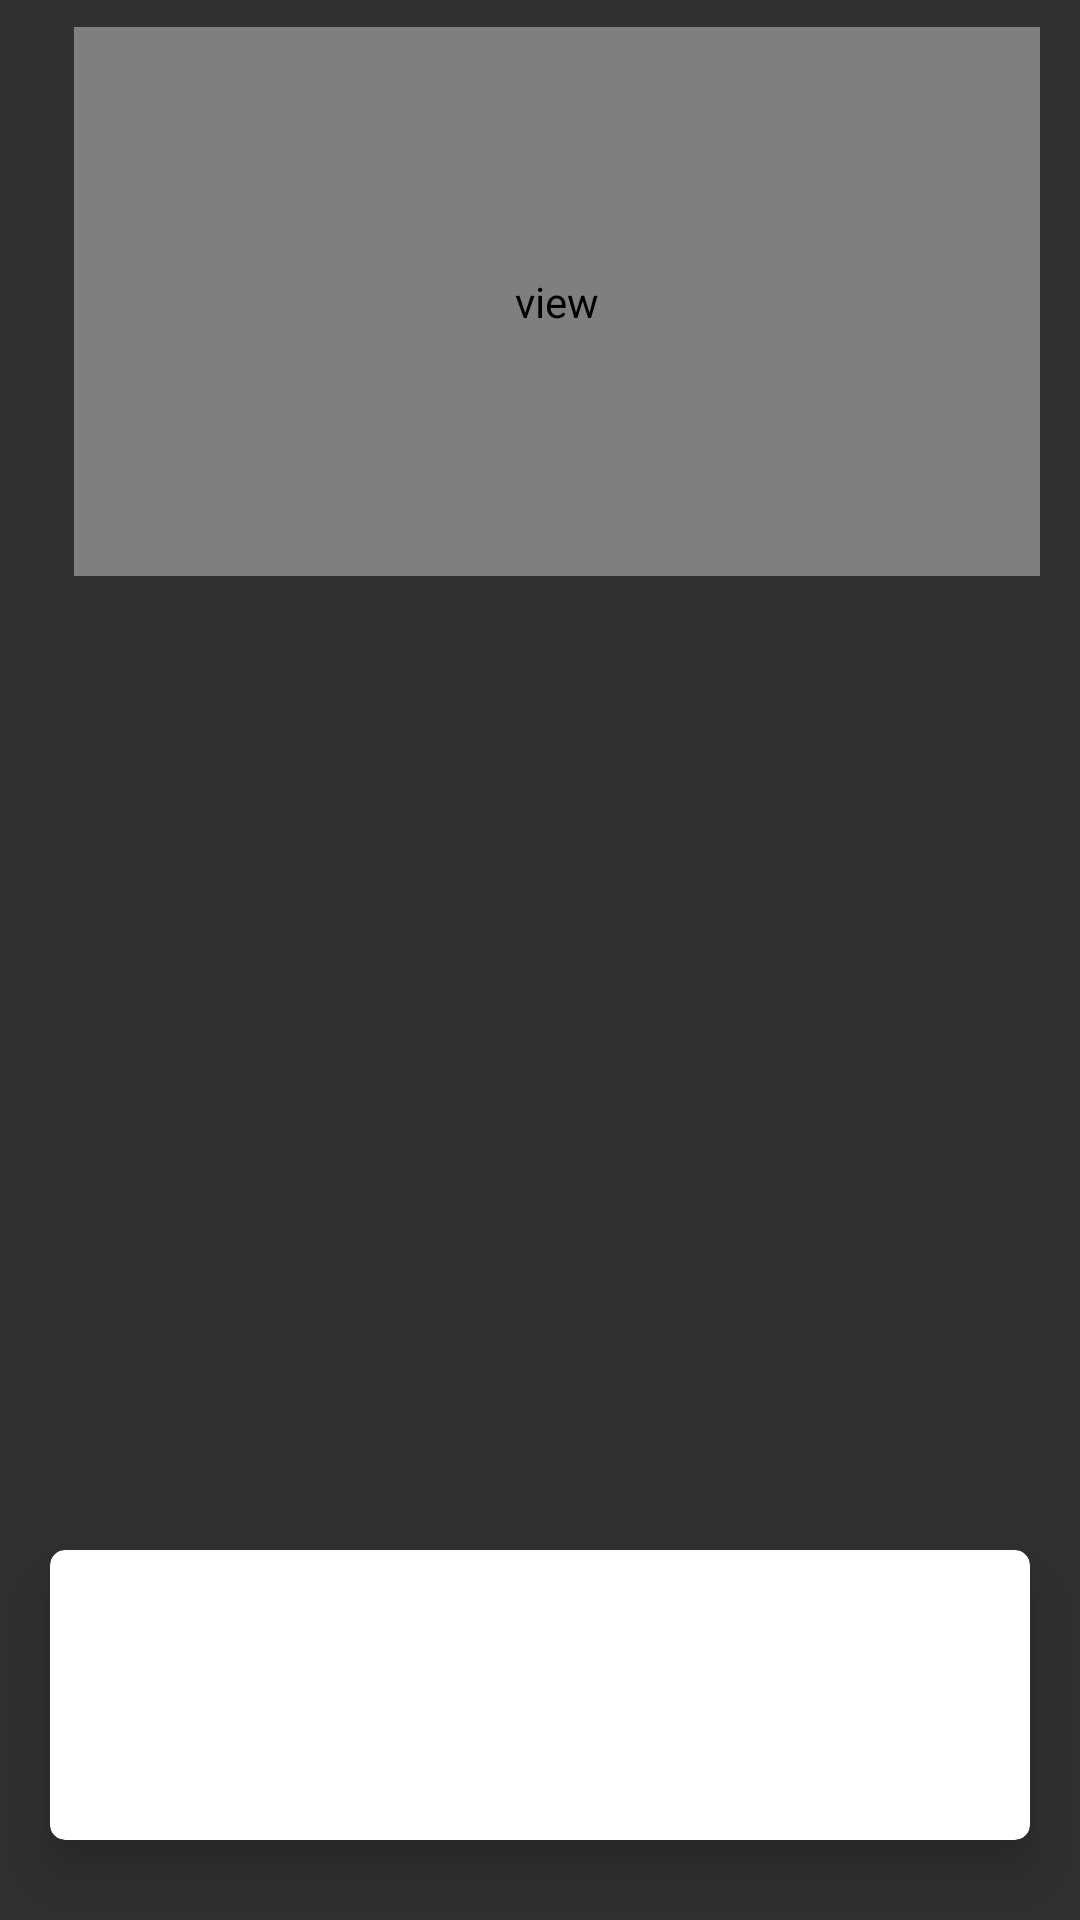

Here is an Android app screen rendered from its layout file. Give the layout XML and the strings, colors and styles it references.
<!-- AndroidManifest.xml: application theme NusuTheme -->
<!-- res/layout/testlay.xml -->
<?xml version="1.0" encoding="utf-8"?>
<RelativeLayout xmlns:android="http://schemas.android.com/apk/res/android"
    xmlns:app="http://schemas.android.com/apk/res-auto"
    xmlns:tools="http://schemas.android.com/tools"
    android:orientation="vertical"
    android:layout_width="match_parent"

    android:layout_height="match_parent">

    <android.support.v7.widget.CardView
        android:id="@+id/cardView2"
        style="@style/CardView.Light"
        android:layout_width="350dp"
        android:layout_height="130dp"
        android:layout_alignParentBottom="true"
        android:layout_centerHorizontal="true"
        android:layout_marginBottom="10dp"
        app:cardCornerRadius="5dp"
        app:cardElevation="10dp"
        app:cardUseCompatPadding="true" />


    <android.support.constraint.ConstraintLayout
        android:layout_width="500dp"
        android:layout_height="200dp"
        android:layout_alignParentTop="true">

        <view
            android:layout_width="322dp"
            android:background="#dedded"
            android:layout_height="183dp"
            app:layout_constraintBottom_toBottomOf="parent"
            android:layout_marginBottom="8dp"
            android:layout_marginRight="8dp"
            app:layout_constraintRight_toRightOf="parent"
            android:layout_marginLeft="8dp"
            app:layout_constraintLeft_toLeftOf="parent"
            app:layout_constraintHorizontal_bias="0.759" />

    </android.support.constraint.ConstraintLayout>


</RelativeLayout>
<!-- resources referenced by this layout -->
<resources>
  <style name="NusuTheme" parent="ThemeOverlay.MaterialComponents.Dark">
          
          
          <item name="colorPrimary">@color/colorPrimary</item>
          <item name="windowActionBar">false</item>
  
          <item name="windowNoTitle">true</item>
          <item name="alertDialogTheme">@style/AppAlertDialog</item>
          <item name="android:windowTranslucentStatus" tools:targetApi="KITKAT">true</item>
          <item name="android:activityOpenEnterAnimation">@anim/fab_slide_in_from_left</item>
          <item name="android:activityCloseEnterAnimation">@anim/fab_scale_down</item>
          <item name="colorPrimaryDark">@color/colorPrimaryDark</item>
          <item name="colorAccent">@color/colorAccent</item>
          <item name="android:switchPreferenceStyle">@color/colorAccent</item>
          <item name="android:editTextStyle">@color/black</item>
          <item name="android:dropDownSelector">@color/colorPrimaryDark</item>
          <item name="android:spinnerStyle">@color/colorPrimaryDark</item>
          <item name="android:spinnerDropDownItemStyle">@color/colorPrimaryDark</item>
          <item name="android:spinnerItemStyle">@color/colorPrimaryDark</item>
          <item name="android:checkedButton">@integer/google_play_services_version</item>
          <item name="android:colorEdgeEffect" tools:ignore="NewApi">@color/colorAccent</item>
          <item name="buttonStyle">@style/Widget.MaterialComponents.Button</item>
          <item name="android:dialogLayout">@style/Base.Theme.MaterialComponents.Dialog</item>
          <item name="android:actionOverflowButtonStyle">@style/Share_me</item>
          <item name="android:textColorPrimary">@color/textColorPrimary</item>
          <item name="android:textColorPrimaryInverse">@color/textColorPrimary</item>
          <item name="android:textColorSecondaryInverse">@color/textColorPrimary</item>
          <item name="android:colorBackground">@color/background_material_dark</item>
  
  
      </style>
  <color name="colorPrimary">#2e7d32</color>
  <style name="AppAlertDialog" parent="Theme.AppCompat.DayNight.Dialog.Alert">
  <item name="colorAccent">@color/colorAccent</item>
      <item name="android:titleTextColor">@color/textColorPrimary</item>
      <item name="android:textColor">@color/colorAccent</item>
  
  </style>
  <color name="colorPrimaryDark">#005005</color>
  <color name="colorAccent">#FFA340</color>
  <color name="black">#ad000000</color>
  <style name="Share_me" parent="Theme.AppCompat.DayNight.NoActionBar">
          <item name="android:background">@color/transparent</item>
          <item name="android:src">@android:drawable/ic_menu_share</item>
  
      </style>
  <color name="textColorPrimary">#ffffff</color>#ad000000
  <color name="transparent">#009ba602</color>
</resources>
